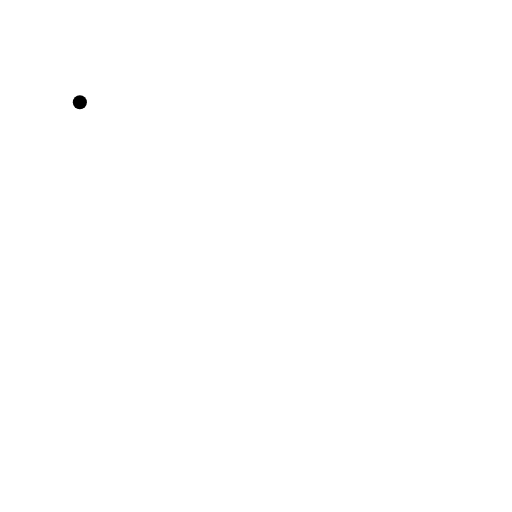
t = 0.00 s
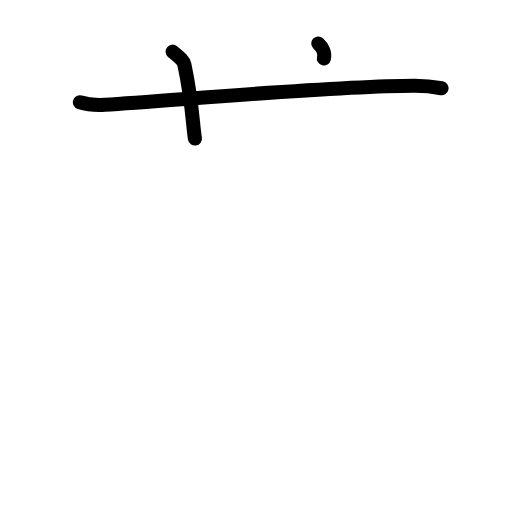
t = 2.40 s
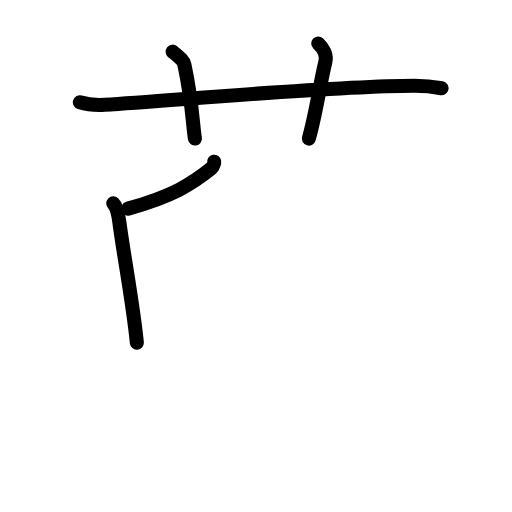
t = 4.80 s
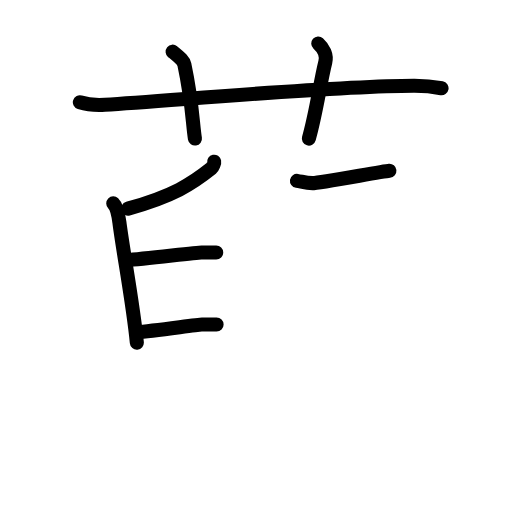
t = 7.20 s
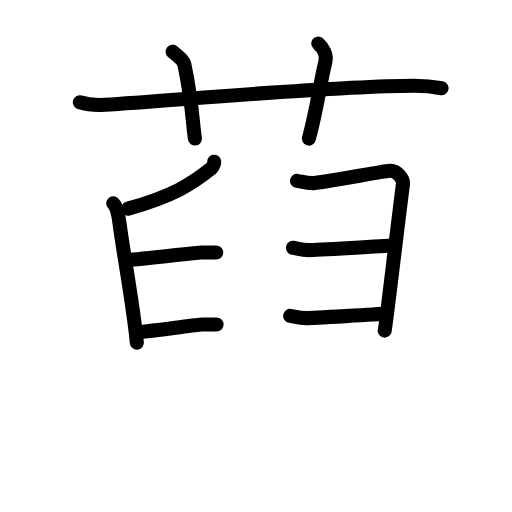
t = 9.60 s
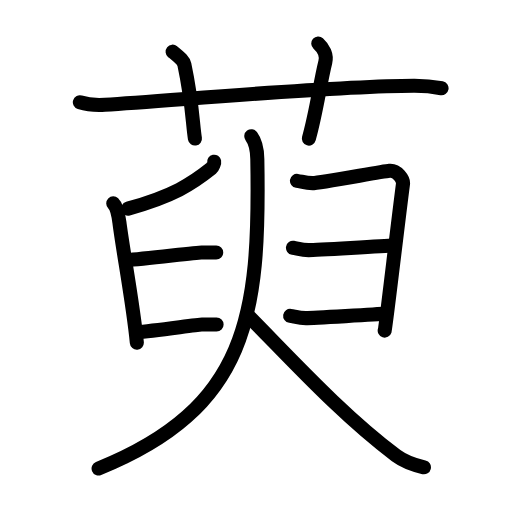
t = 12.00 s

The animated SVG that drew these frames (rendered in a browser with its animation timeline set to each time). Animation: 36 SMIL elements (animate=36); one cycle of 12.00 s.

<?xml version="1.0" encoding="UTF-8"?>
<!--
AniKanjiVG is licensed by CC-BY-SA Paul C. Sommerhoff (https://bitbucket.org/sommerhoff/anikanjivg).
AniKanjiVG uses KanjiVG which is licensed by CC-BY-SA Ulrich Apel (http://kanjivg.tagaini.net).
See also http://creativecommons.org/licenses/by-sa/3.0/
-->
<svg xmlns:kvg='http://kanjivg.tagaini.net' xmlns='http://www.w3.org/2000/svg' width='109' height='109' viewBox='0 0 109 109' style='fill:none;stroke:#000000;stroke-width:3;stroke-linecap:round;stroke-linejoin:round;' id="kvg:kanji_08438"><g id="kvg:08438" kvg:element="萸"><g id="kvg:08438-g1" kvg:element="艹" kvg:variant="true" kvg:original="艸" kvg:position="top" kvg:radical="general"><path id="kvg:08438-s1" kvg:type="㇐" d="M17,21.77c1.68,0.53,3.64,0.63,5.33,0.53c15.47-0.96,47.96-3.96,65.78-4.03c2.8-0.01,4.49,0.25,5.89,0.51"><animate attributeName="d" begin="0.0s" dur="0.3333333333333333s" from="M17,21.77C17,21.77,17,21.77,17,21.77" to="M17,21.77c1.68,0.53,3.64,0.63,5.33,0.53" />
<animate attributeName="d" begin="0.3333333333333333s" dur="0.3333333333333333s" from="M17,21.77c1.68,0.53,3.64,0.63,5.33,0.53c0,0,0,0,0,0,0" to="M17,21.77c1.68,0.53,3.64,0.63,5.33,0.53c15.47-0.96,47.96-3.96,65.78-4.03" />
<animate attributeName="d" begin="0.6666666666666666s" dur="0.3333333333333333s" from="M17,21.77c1.68,0.53,3.64,0.63,5.33,0.53c15.47-0.96,47.96-3.96,65.78-4.03c0,0,0,0,0,0,0" to="M17,21.77c1.68,0.53,3.64,0.63,5.33,0.53c15.47-0.96,47.96-3.96,65.78-4.03c2.8-0.01,4.49,0.25,5.89,0.51" />
</path>
<path id="kvg:08438-s2" kvg:type="㇑a" d="M36.75,11c1.75,1.43,2.31,1.87,2.5,2.75C41,22,41,26.5,41.5,29.5"><animate attributeName="d" begin="1.0s" dur="0.5s" from="M36.75,11C36.75,11,36.75,11,36.75,11" to="M36.75,11c1.75,1.43,2.31,1.87,2.5,2.75" />
<animate attributeName="d" begin="1.5s" dur="0.5s" from="M36.75,11c1.75,1.43,2.31,1.87,2.5,2.75c0,0,0,0,0,0,0" to="M36.75,11c1.75,1.43,2.31,1.87,2.5,2.75C41,22,41,26.5,41.5,29.5" />
<animate attributeName="d" begin="0s" dur="1.0s" from="M-100,-100" to="M-100,-100" />
</path>
<path id="kvg:08438-s3" kvg:type="㇑a" d="M67.75,9.25c1.12,1,1.87,2.52,1.5,4c-1.12,4.5-1.88,10.5-3.5,16.25"><animate attributeName="d" begin="2.0s" dur="0.5s" from="M67.75,9.25C67.75,9.25,67.75,9.25,67.75,9.25" to="M67.75,9.25c1.12,1,1.87,2.52,1.5,4" />
<animate attributeName="d" begin="2.5s" dur="0.5s" from="M67.75,9.25c1.12,1,1.87,2.52,1.5,4c0,0,0,0,0,0,0" to="M67.75,9.25c1.12,1,1.87,2.52,1.5,4c-1.12,4.5-1.88,10.5-3.5,16.25" />
<animate attributeName="d" begin="0s" dur="2.0s" from="M-100,-100" to="M-100,-100" />
</path>
</g>
<g id="kvg:08438-g2" kvg:element="臾" kvg:position="bottom"><g id="kvg:08438-g3" kvg:element="𠂊𠂊𠂊𠂊𠂊𠂊𠂊𠂊𠔉𠔉𠂊𠂊𠂊𠂊𤇾𠂊𠔉𠂊𠂊𠂊𠂤𠂊𠂊𠂊𦥯𦥑𠂊𦥑𠂊𠂊𠔉𠔉𠂊𠂊𠂊𠂊𠂊𠂊𠂊𠂊𠂊𠂊𦥑𦥑𠂊𠂊𠂊𠂊𠬝𠂊𤇾𠂊𤇾𠂊𠂊𠂊𠂊𦥑𦥑𠂊𠂊𠂢𠂢𠂊𠂊𦥑𠂊𦰩𠂊𠂊𠂊𠂊𤇾𦥑𠂊𠂊𠂊𠂊𠂊𠂊𠂊𦥑𠂊𠂊𠂊𠂊𠂊𠂊𠂊𠂊𠂊𠂊𠂊𠂢𠂢𦥑𠂊𦥑𦥑𦥑𦥑𦥑𦥑𠂊𠂊𠂊𠂊𠂊𦥑" kvg:variant="true" kvg:original="臼"><path id="kvg:08438-s4" kvg:type="㇒" d="M45.6,34.43c0.05,0.24-0.28,1.16-0.59,1.41c-4.21,3.37-8.14,5.9-17.75,8.58"><animate attributeName="d" begin="3.0s" dur="0.5s" from="M45.6,34.43C45.6,34.43,45.6,34.43,45.6,34.43" to="M45.6,34.43c0.05,0.24-0.28,1.16-0.59,1.41" />
<animate attributeName="d" begin="3.5s" dur="0.5s" from="M45.6,34.43c0.05,0.24-0.28,1.16-0.59,1.41c0,0,0,0,0,0,0" to="M45.6,34.43c0.05,0.24-0.28,1.16-0.59,1.41c-4.21,3.37-8.14,5.9-17.75,8.58" />
<animate attributeName="d" begin="0s" dur="3.0s" from="M-100,-100" to="M-100,-100" />
</path>
<path id="kvg:08438-s5" kvg:type="㇑" d="M24.11,43.3c0.79,0.77,1.11,2.48,1.31,4.05c0.71,5.75,2.99,17.83,3.71,25.6"><animate attributeName="d" begin="4.0s" dur="0.5s" from="M24.11,43.3C24.11,43.3,24.11,43.3,24.11,43.3" to="M24.11,43.3c0.79,0.77,1.11,2.48,1.31,4.05" />
<animate attributeName="d" begin="4.5s" dur="0.5s" from="M24.11,43.3c0.79,0.77,1.11,2.48,1.31,4.05c0,0,0,0,0,0,0" to="M24.11,43.3c0.79,0.77,1.11,2.48,1.31,4.05c0.71,5.75,2.99,17.83,3.71,25.6" />
<animate attributeName="d" begin="0s" dur="4.0s" from="M-100,-100" to="M-100,-100" />
</path>
<path id="kvg:08438-s6" kvg:type="㇐" d="M26.92,55.4c4.11-0.32,15-1.64,15.98-1.64c0.98,0,2.35,0,3.13,0"><animate attributeName="d" begin="5.0s" dur="0.5s" from="M26.92,55.4C26.92,55.4,26.92,55.4,26.92,55.4" to="M26.92,55.4c4.11-0.32,15-1.64,15.98-1.64" />
<animate attributeName="d" begin="5.5s" dur="0.5s" from="M26.92,55.4c4.11-0.32,15-1.64,15.98-1.64c0,0,0,0,0,0,0" to="M26.92,55.4c4.11-0.32,15-1.64,15.98-1.64c0.98,0,2.35,0,3.13,0" />
<animate attributeName="d" begin="0s" dur="5.0s" from="M-100,-100" to="M-100,-100" />
</path>
<path id="kvg:08438-s7" kvg:type="㇐" d="M29,70.73c4.11-0.32,13-1.64,13.98-1.64c0.98,0,2.35,0,3.13,0"><animate attributeName="d" begin="6.0s" dur="0.5s" from="M29,70.73C29,70.73,29,70.73,29,70.73" to="M29,70.73c4.11-0.32,13-1.64,13.98-1.64" />
<animate attributeName="d" begin="6.5s" dur="0.5s" from="M29,70.73c4.11-0.32,13-1.64,13.98-1.64c0,0,0,0,0,0,0" to="M29,70.73c4.11-0.32,13-1.64,13.98-1.64c0.98,0,2.35,0,3.13,0" />
<animate attributeName="d" begin="0s" dur="6.0s" from="M-100,-100" to="M-100,-100" />
</path>
<path id="kvg:08438-s8" kvg:type="㇕" d="M63.22,38.5c1.04,0.16,1.86,0.49,3.31,0.49s14.71-2.48,16.37-2.64c1.65-0.16,3.03,1.82,2.89,2.81c-1.24,9.55-3.68,30.57-3.89,31.22"><animate attributeName="d" begin="7.0s" dur="0.3333333333333333s" from="M63.22,38.5C63.22,38.5,63.22,38.5,63.22,38.5" to="M63.22,38.5c1.04,0.16,1.86,0.49,3.31,0.49s14.71-2.48,16.37-2.64" />
<animate attributeName="d" begin="7.333333333333333s" dur="0.3333333333333333s" from="M63.22,38.5c1.04,0.16,1.86,0.49,3.31,0.49s14.71-2.48,16.37-2.64c0,0,0,0,0,0,0" to="M63.22,38.5c1.04,0.16,1.86,0.49,3.31,0.49s14.71-2.48,16.37-2.64c1.65-0.16,3.03,1.82,2.89,2.81" />
<animate attributeName="d" begin="7.666666666666667s" dur="0.3333333333333333s" from="M63.22,38.5c1.04,0.16,1.86,0.49,3.31,0.49s14.71-2.48,16.37-2.64c1.65-0.16,3.03,1.82,2.89,2.81c0,0,0,0,0,0,0" to="M63.22,38.5c1.04,0.16,1.86,0.49,3.31,0.49s14.71-2.48,16.37-2.64c1.65-0.16,3.03,1.82,2.89,2.81c-1.24,9.55-3.68,30.57-3.89,31.22" />
<animate attributeName="d" begin="0s" dur="7.0s" from="M-100,-100" to="M-100,-100" />
</path>
<path id="kvg:08438-s9" kvg:type="㇐" d="M62.37,52.75c1.04,0.17,1.87,0.5,3.33,0.5c1.46,0,16.43-0.85,18.09-1.02"><animate attributeName="d" begin="8.0s" dur="0.5s" from="M62.37,52.75C62.37,52.75,62.37,52.75,62.37,52.75" to="M62.37,52.75c1.04,0.17,1.87,0.5,3.33,0.5" />
<animate attributeName="d" begin="8.5s" dur="0.5s" from="M62.37,52.75c1.04,0.17,1.87,0.5,3.33,0.5c0,0,0,0,0,0,0" to="M62.37,52.75c1.04,0.17,1.87,0.5,3.33,0.5c1.46,0,16.43-0.85,18.09-1.02" />
<animate attributeName="d" begin="0s" dur="8.0s" from="M-100,-100" to="M-100,-100" />
</path>
<path id="kvg:08438-s10" kvg:type="㇐" d="M61.77,67.25c1.04,0.16,1.88,0.47,3.34,0.47s15.41-0.8,17.08-0.96"><animate attributeName="d" begin="9.0s" dur="1.0s" from="M61.77,67.25C61.77,67.25,61.77,67.25,61.77,67.25" to="M61.77,67.25c1.04,0.16,1.88,0.47,3.34,0.47s15.41-0.8,17.08-0.96" />
<animate attributeName="d" begin="0s" dur="9.0s" from="M-100,-100" to="M-100,-100" />
</path>
</g>
<g id="kvg:08438-g4" kvg:element="人"><path id="kvg:08438-s11" kvg:type="㇒" d="M53.5,29c0.75,1,1.24,2.37,1.28,4.85c0.61,33.29-1.95,52.99-33.79,65.9"><animate attributeName="d" begin="10.0s" dur="0.5s" from="M53.5,29C53.5,29,53.5,29,53.5,29" to="M53.5,29c0.75,1,1.24,2.37,1.28,4.85" />
<animate attributeName="d" begin="10.5s" dur="0.5s" from="M53.5,29c0.75,1,1.24,2.37,1.28,4.85c0,0,0,0,0,0,0" to="M53.5,29c0.75,1,1.24,2.37,1.28,4.85c0.61,33.29-1.95,52.99-33.79,65.9" />
<animate attributeName="d" begin="0s" dur="10.0s" from="M-100,-100" to="M-100,-100" />
</path>
<path id="kvg:08438-s12" kvg:type="㇏" d="M53,67.38C62.5,77,73,88.5,84.34,96.99c1.92,1.43,4.11,2.07,5.91,2.49"><animate attributeName="d" begin="11.0s" dur="0.5s" from="M53,67.38C53,67.38,53,67.38,53,67.38" to="M53,67.38C62.5,77,73,88.5,84.34,96.99" />
<animate attributeName="d" begin="11.5s" dur="0.5s" from="M53,67.38C62.5,77,73,88.5,84.34,96.99c0,0,0,0,0,0,0" to="M53,67.38C62.5,77,73,88.5,84.34,96.99c1.92,1.43,4.11,2.07,5.91,2.49" />
<animate attributeName="d" begin="0s" dur="11.0s" from="M-100,-100" to="M-100,-100" />
</path>
</g>
</g>
</g>
</svg>
